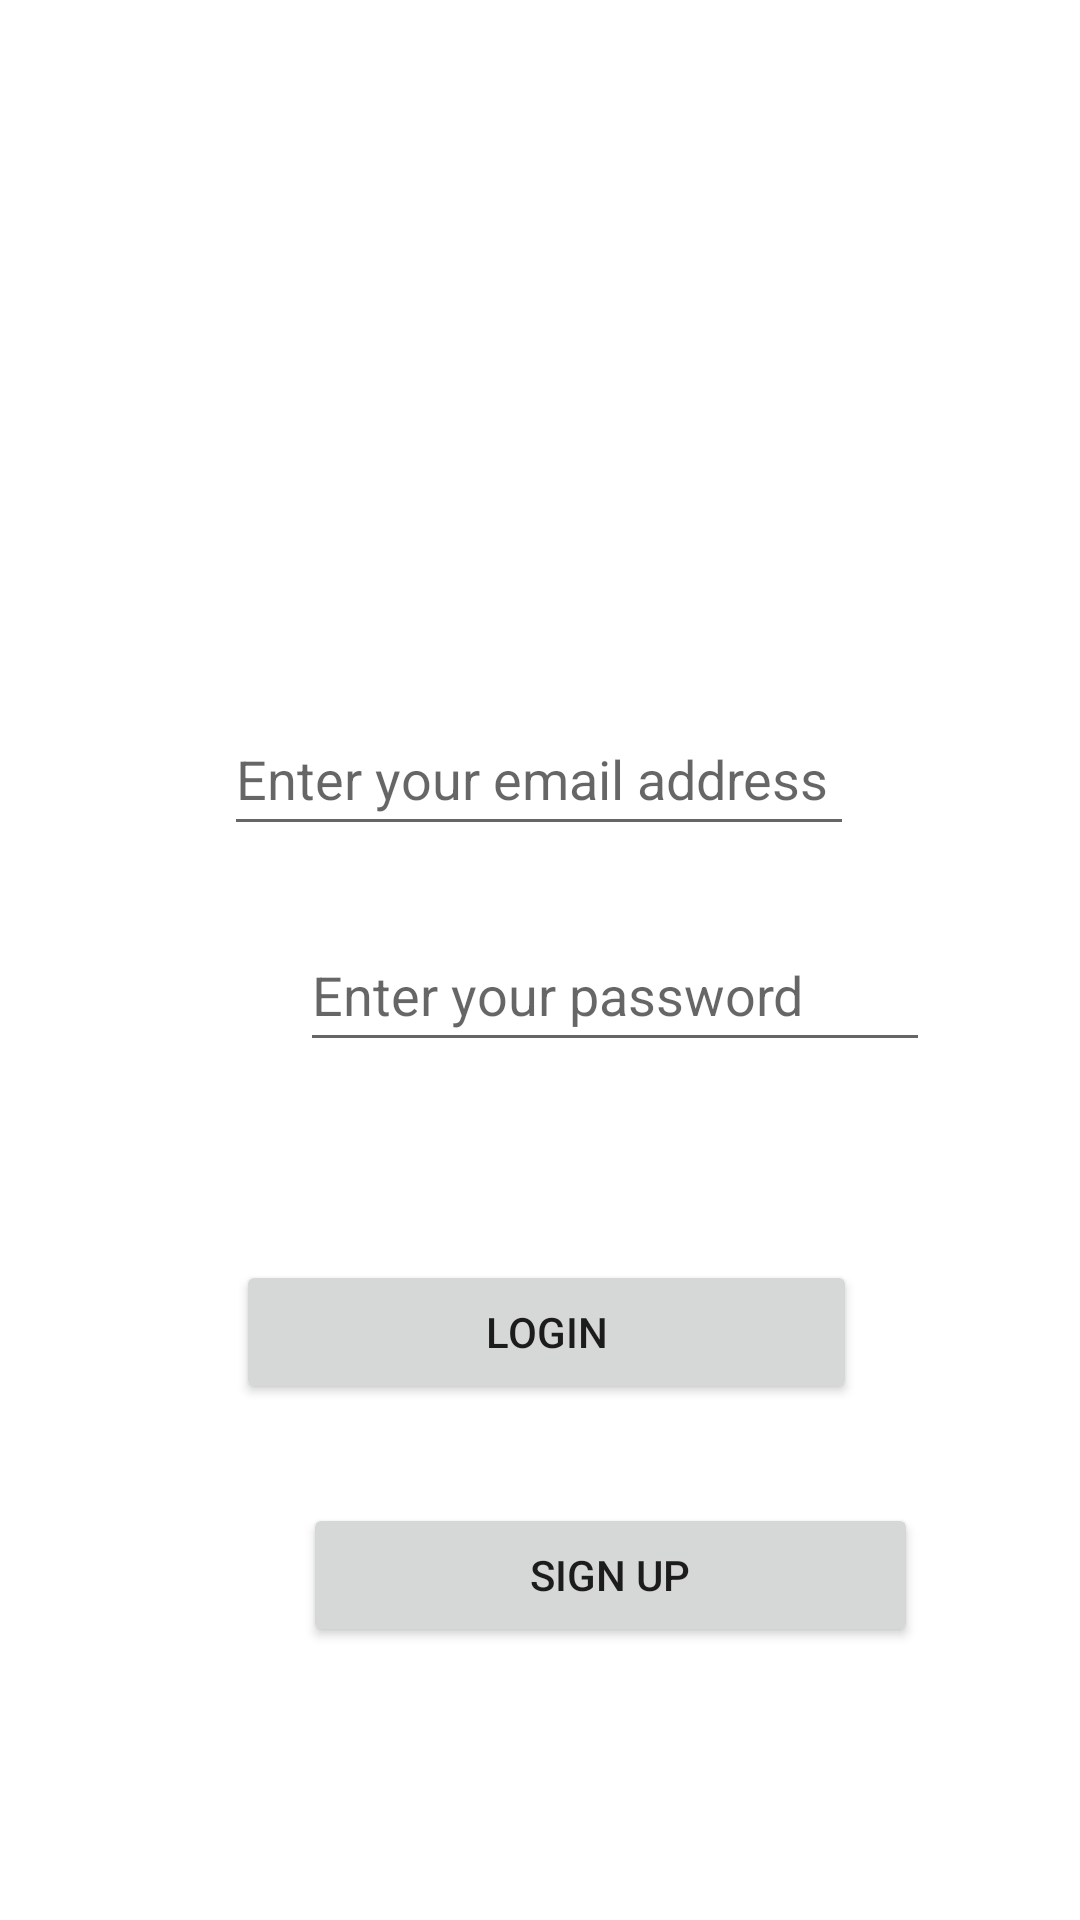

Write the Android layout XML for this screen, with the resource values it uses.
<!-- AndroidManifest.xml: application theme Theme.TestApplication -->
<!-- res/layout/activity_login.xml -->
<?xml version="1.0" encoding="utf-8"?>
<androidx.constraintlayout.widget.ConstraintLayout xmlns:android="http://schemas.android.com/apk/res/android"
    xmlns:app="http://schemas.android.com/apk/res-auto"
    xmlns:tools="http://schemas.android.com/tools"
    android:layout_width="match_parent"
    android:layout_height="match_parent"
    android:orientation="vertical"
    tools:context=".LoginActivity">

    <EditText
        android:id="@+id/editEmailAddress"
        android:hint="Enter your email address"
        android:layout_width="wrap_content"
        android:layout_height="wrap_content"
        android:layout_marginStart="100dp"
        android:layout_marginTop="234dp"
        android:layout_marginEnd="101dp"
        android:ems="10"
        android:inputType="textEmailAddress"
        android:minHeight="48dp"
        app:layout_constraintEnd_toEndOf="parent"
        app:layout_constraintStart_toStartOf="parent"
        app:layout_constraintTop_toTopOf="parent" />

    <EditText
        android:id="@+id/editPassword"
        android:layout_width="wrap_content"
        android:layout_height="wrap_content"
        android:layout_marginStart="100dp"
        android:layout_marginTop="24dp"
        android:layout_marginEnd="101dp"
        android:ems="10"
        android:hint="Enter your password"
        android:inputType="textPassword"
        android:minHeight="48dp"
        app:layout_constraintEnd_toEndOf="parent"
        app:layout_constraintHorizontal_bias="0.0"
        app:layout_constraintStart_toStartOf="parent"
        app:layout_constraintTop_toBottomOf="@+id/editEmailAddress"
        app:passwordToggleEnabled="true" />

    <Button
        android:id="@+id/login_button"
        android:layout_width="207dp"
        android:layout_height="48dp"
        android:layout_marginStart="104dp"
        android:layout_marginTop="66dp"
        android:layout_marginEnd="100dp"
        android:text="Login"
        app:layout_constraintEnd_toEndOf="parent"
        app:layout_constraintStart_toStartOf="parent"
        app:layout_constraintTop_toBottomOf="@+id/editPassword" />

    <Button
        android:id="@+id/signup_button"
        android:layout_width="205dp"
        android:layout_height="48dp"
        android:layout_marginStart="101dp"
        android:layout_marginTop="33dp"
        android:text="Sign Up"
        app:layout_constraintStart_toStartOf="parent"
        app:layout_constraintTop_toBottomOf="@+id/login_button" />

</androidx.constraintlayout.widget.ConstraintLayout>
<!-- resources referenced by this layout -->
<resources>
  <style name="Theme.TestApplication" parent="Theme.MaterialComponents.DayNight.DarkActionBar">
          
          <item name="colorPrimary">@color/purple_500</item>
          <item name="colorPrimaryVariant">@color/purple_700</item>
          <item name="colorOnPrimary">@color/white</item>
          
          <item name="colorSecondary">@color/teal_200</item>
          <item name="colorSecondaryVariant">@color/teal_700</item>
          <item name="colorOnSecondary">@color/black</item>
          
          <item name="android:statusBarColor" tools:targetApi="l">?attr/colorPrimaryVariant</item>
          <item name="android:windowContentTransitions">true</item>
          
      </style>
  <!-- not gathered from this repository: default colours our renderer supplied (Android Studio template values) -->
  <color name="purple_500">#FF6200EE</color>
  <color name="purple_700">#FF3700B3</color>
  <color name="teal_200">#FF03DAC5</color>
  <color name="teal_700">#FF018786</color>
  <color name="black">#FF000000</color>
  <color name="white">#FFFFFFFF</color>
</resources>
